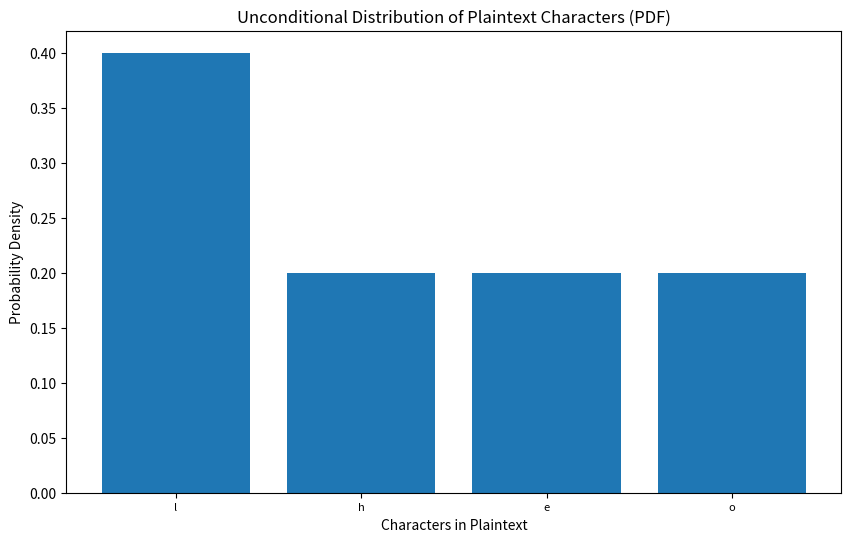

Here is the Python script that generated this plot: (Note: this script raises an exception after producing the figure.)
# Sparsity Data Compression: MiniProject -- Cryptography One Time Pad
# Plaintext input
# Generate encrypted code
# "Send" encrypted code
# Decrypt code
# Display plain text message
# Plot the distirbution of plaintext characters 
# Plot distribution conditioned on a cipher character

import re
import numpy as np
import sys
import random
from array import array
import matplotlib.pyplot as plt

def toUnicode(txt):
    # given text as a string, transform it into an array with the corresponding unicode values
    return np.array([ord(char) for char in txt], dtype='int32')

def getKey(length):
    # randomly generate key with given length based on randomly allocating unicode values
    return np.random.randint(0, 256, length, dtype='int32')

def encryption(m, k):
    # XOR message and key to get the encrypted message
    return np.bitwise_xor(m,k)

def decryption(e, k):
    # XOR encrypted message and key to get the decrypted message
    return np.bitwise_xor(e,k)

def toPlainText(decrypt):
    # convert the unicode values into plaintext
    return ''.join(chr(value) for value in decrypt)

def testingOTP(m):
    print("The origional message is: ", m)
    message_length = len(m)

    # Take plain text and convert it into unicode. Store result in an array.
    message_unicode = toUnicode(m) 
    print("Converting plaintext message to unicode: ", message_unicode)

    # Get random key of length plaintext. Stored in an array. All elements are unicode characters            
    key_unicode = getKey(message_length)
    print("The random unicode key is: ", key_unicode)

    encrypted = encryption(message_unicode, key_unicode)
    print("The encrypted unicode message is:", encrypted)

    decrypted = decryption(encrypted, key_unicode)
    print("The decrypted unicode message is:", decrypted)

    decrypted_plaintext = toPlainText(decrypted)
    print("Converting decrypted unicode message to plaintext: ", decrypted_plaintext)
    return encrypted

def OTP(m):
    message_length = len(m)
    # Take plain text and convert it into unicode. Store result in an array.
    message_unicode = toUnicode(m) 
    # Get random key of length plaintext. Stored in an array. All elements are unicode characters            
    key_unicode = getKey(message_length)
    encrypted = encryption(message_unicode, key_unicode)
    decrypted = decryption(encrypted, key_unicode)
    decrypted_plaintext = toPlainText(decrypted)
    # print("Converting decrypted unicode message to plaintext: ", decrypted_plaintext)
    return encrypted

def txtfileToMessage(f):
    with open(f, 'r') as file:
        return file.read()
    
def getPDF_OrigMessage(s):
    char_count = {}
    total_chars = len(s)
    for char in s:
        char_count[char] = char_count.get(char, 0) + 1
    sorted_chars = sorted(char_count.items(), key=lambda x: x[1], reverse=True)
    chars, counts = zip(*sorted_chars)
    pdf_values = np.array(counts) / total_chars
    plt.figure(figsize=(10, 6))
    plt.bar(chars, pdf_values)
    plt.xlabel('Characters in Plaintext')
    plt.ylabel('Probability Density')
    plt.title('Unconditional Distribution of Plaintext Characters (PDF)')
    plt.xticks(fontsize=8)
    plt.show()
    return pdf_values

def getPDF_EncrData(data_array):
    value_count = {}
    total_values = len(data_array)
    for value in data_array:
        value_count[value] = value_count.get(value, 0) + 1
    
    sorted_values = sorted(value_count.items(), key=lambda x: x[1], reverse=True)
    values, counts = zip(*sorted_values)
    pdf_values = np.array(counts) / total_values

    plt.figure(figsize=(10, 6))
    plt.bar(values, pdf_values)
    plt.xlabel('Values in CipherText')
    plt.ylabel('Probability Density')
    plt.title('Empirical PDF of Characters in the Ciphertext')
    plt.xlim(0, 256)
    plt.show()
    return pdf_values

def entropy(pdf):
    return np.round(- np.sum(pdf * np.log2(pdf)), 2)

# message and ciphertext are arrays with unicode values as integers,
# cipher is an integer for a unicode character of interest
def getPDF_Joint(message, ciphertext, cipherchar):
    counter = 0
    for i in range(len(message)):
        if (message[i]) == ciphertext[i] == cipherchar:
            counter = counter +1                        # if message val = ciphertext val = cipherchar
    return (counter/len(message))                       # should correspond to P(M)

def getPDF_M(message, char):
    counter = 0
    for i in range(len(message)):
        if message[i] == char:
            counter = counter +1
    return (counter/len(message))

def getPDF_C(chiphertext, char):
    counter = 0
    for i in range(len(chiphertext)):
        if chiphertext[i] == char:
            counter = counter +1
    return (counter/len(chiphertext))

'''  
def getPDF_Cond(message, ciphertext):
    # Repeat for all possible characters and then you will get P(M=m|C=c), check sums to 1 and plot
    # Repeat for all possible characters
    # test_cipherchar = ord('t')
    orig_unicode = toUnicode(message)
    values = {}
    for char in range(0, 255):      # for every possible character, compute the pdf
        # print(test_cipherchar)
        # print("Displaying the conditional pdf P(M|C)")
        
        from_cond = getPDF_Joint(orig_unicode, ciphertext, char)
        # print("P(M=",test_cipherchar, "C=", test_cipherchar, ") is ", from_cond)

        from_C = getPDF_C(ciphertext, char)
        # print("P(C=", test_cipherchar, ") is ", from_C)

        from_M = getPDF_M(orig_unicode, char)
        # print("P(M=", test_cipherchar, ") is ", from_M)
        ans = from_cond/from_C
        new = {char : ans}      # x,y pairs for thr grapg
        values.update(new)
        # print("THEREFORE, P(M=", test_cipherchar, "|C=", test_cipherchar, ") is ", (from_cond/from_C))
    
    print(len(values), "should be 256, one for each entry")
    
    # make a list of x and y values to be plotting
    # x axis will be easy it will just be 0 to 255

    '''

def getPDF_Cond(message, ciphertext):
    # Repeat for all possible characters and then you will get P(M=m|C=c), check sums to 1 and plot
    orig_unicode = toUnicode(message)
    values = np.zeros(256)  # Initialize an array to store probabilities for each character
    for char in range(256):  # for every possible character, compute the pdf
        from_cond = getPDF_Joint(orig_unicode, ciphertext, char)
        from_C = getPDF_C(ciphertext, char)
        from_M = getPDF_M(orig_unicode, char)
        ans = round( (from_cond / from_C), 5)
        if (round(from_M, 1) != round(ans, 1)):
            print("error on char ", char, " from M is ", from_M, " from cond is ", ans)
        values[char] = ans  # Store the probability in the array

    print(len(values), "should be 256, one for each entry")
    sum_values = np.sum(values)
    print("should be 1 ", sum_values)
    plt.figure(figsize=(10, 6))
    plt.bar(range(256), values)
    plt.xlabel('Characters')
    plt.ylabel('Probability')
    plt.title('Conitional Prob. of Message Characters Cond. on Ciphertext Characters P(M = m | C = c)')
    plt.show()



def main():
    # Set of possible plaintext characters is anything in unicode
    # OTP algorithm where all intermediate steps are printed, used in testing
    test = "hello"
    encr_test = testingOTP(test)
    getPDF_OrigMessage(test)

    data = txtfileToMessage("./TaylorSwiftErasTourLyrics.txt")
    encr_data = OTP(data)
    print(encr_data)            # array of integers corresponding to unicode values

    print('Displaying the PDF of chars in the origional message ...')
    pdf_orig_message = getPDF_OrigMessage(data)
    entropy_orig_message= entropy(pdf_orig_message)
    print("The entropy of the origional message is: ", entropy_orig_message)

    print('Displaying the PDF of chars in the encrypted message ...')
    pdf_encr_data = getPDF_EncrData(encr_data)
    entropy_encr_data = entropy(pdf_encr_data)
    print("The entropy of the encrypted data is: ", entropy_encr_data)

    # getting P(M=m|C=c)

    # Repeat for all possible characters and then you will get P(M=m|C=c), check sums to 1 and plot
    # test_cipherchar = ord('t')

    # print(test_cipherchar)
    # print("Displaying the conditional pdf P(M|C)")
    # orig_unicode = toUnicode(data)

    # from_cond = getPDF_Joint(orig_unicode, encr_data, test_cipherchar)
    # print("P(M=",test_cipherchar, "C=", test_cipherchar, ") is ", from_cond)

    # from_C = getPDF_C(encr_data, test_cipherchar)
    # print("P(C=", test_cipherchar, ") is ", from_C)

    # from_M = getPDF_M(orig_unicode, test_cipherchar)
    # print("P(M=", test_cipherchar, ") is ", from_M)

    #print("THEREFORE, P(M=", test_cipherchar, "|C=", test_cipherchar, ") is ", (from_cond/from_C))

    getPDF_Cond(data, encr_data)

if __name__ == "__main__":
    main()
